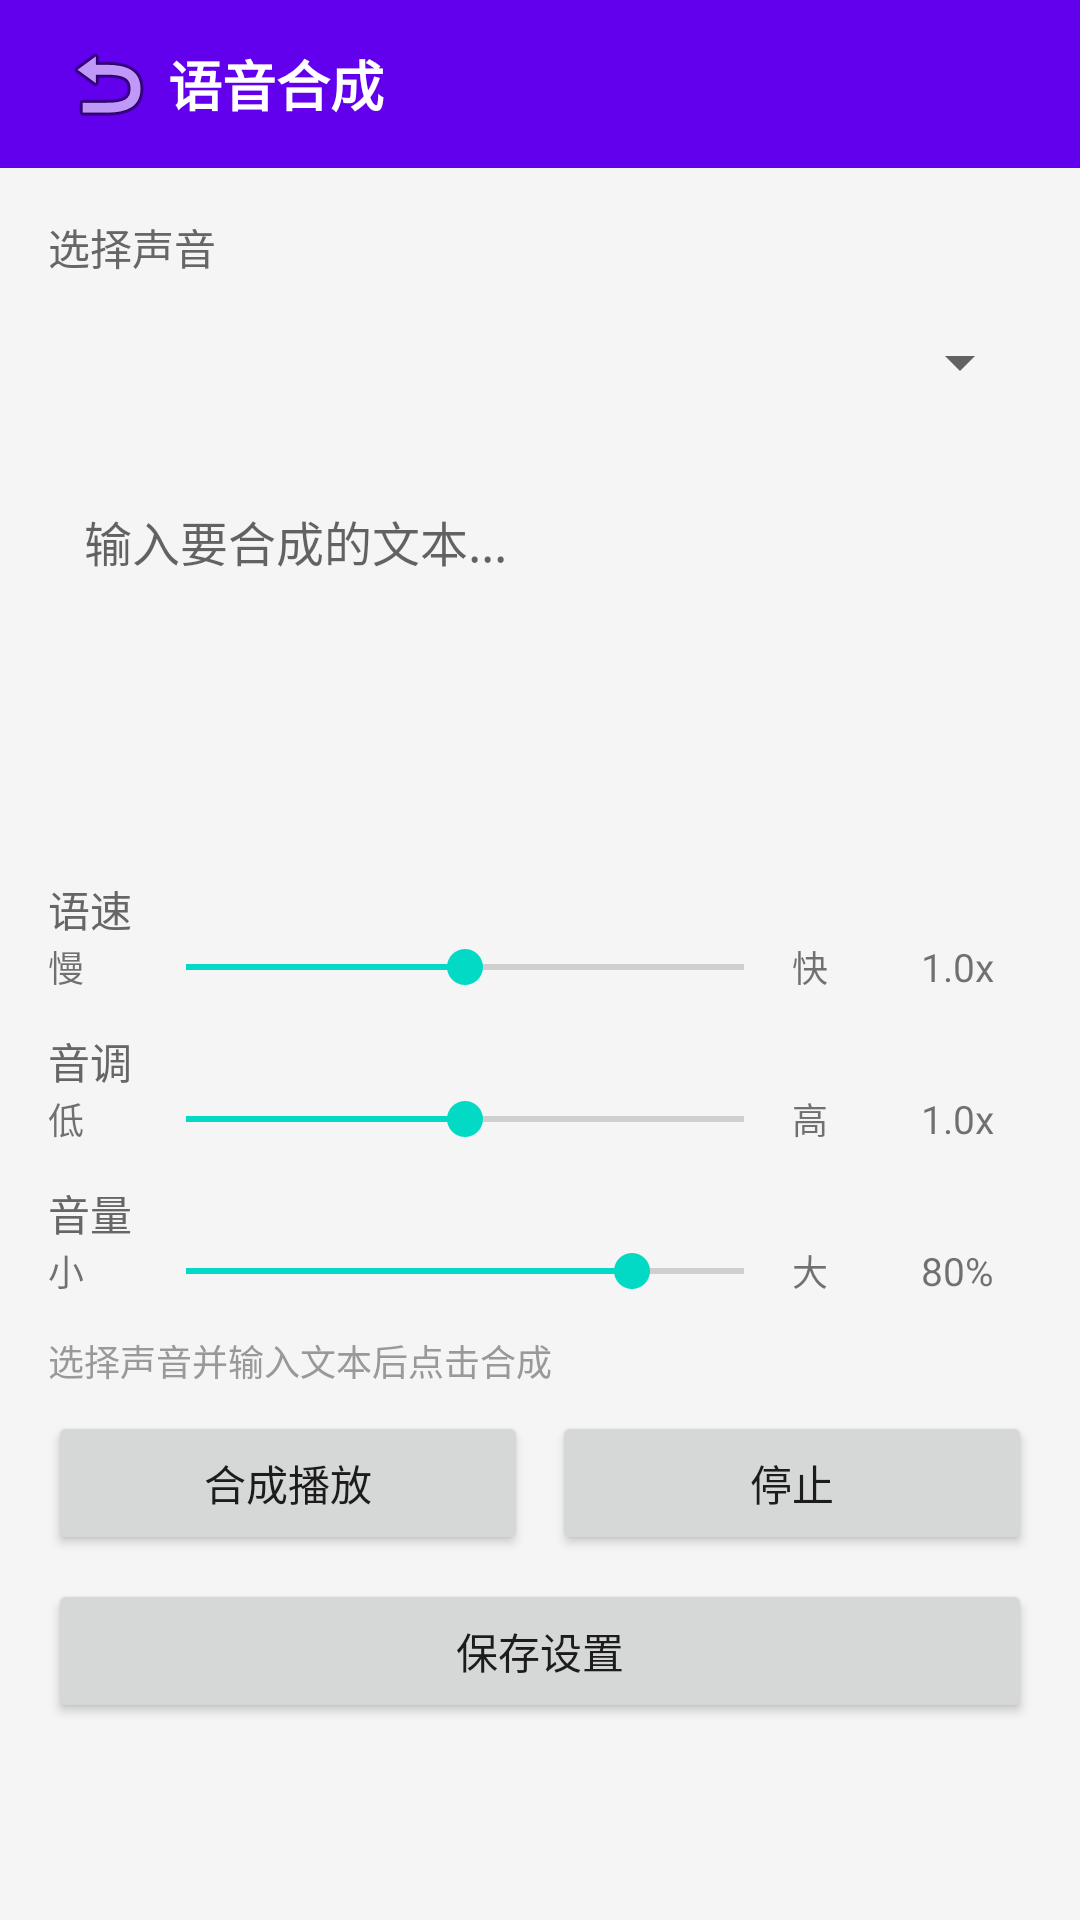

Here is an Android app screen rendered from its layout file. Give the layout XML and the strings, colors and styles it references.
<!-- AndroidManifest.xml: application theme AppTheme -->
<!-- res/layout/activity_audio_synthesis.xml -->
<?xml version="1.0" encoding="utf-8"?>
<LinearLayout xmlns:android="http://schemas.android.com/apk/res/android"
    android:layout_width="match_parent"
    android:layout_height="match_parent"
    android:orientation="vertical"
    android:background="#F5F5F5">

    <LinearLayout
        android:layout_width="match_parent"
        android:layout_height="56dp"
        android:background="#FF6200EE"
        android:gravity="center_vertical"
        android:paddingHorizontal="16dp">
        <ImageButton android:id="@+id/btn_back"
            android:layout_width="40dp" android:layout_height="40dp"
            android:src="@android:drawable/ic_menu_revert"
            android:background="?attr/selectableItemBackgroundBorderless"/>
        <TextView
            android:layout_width="0dp" android:layout_height="wrap_content"
            android:layout_weight="1" android:text="语音合成"
            android:textColor="#FFFFFF" android:textSize="18sp" android:textStyle="bold"/>
    </LinearLayout>

    <ScrollView
        android:layout_width="match_parent"
        android:layout_height="0dp"
        android:layout_weight="1">

        <LinearLayout
            android:layout_width="match_parent"
            android:layout_height="wrap_content"
            android:orientation="vertical"
            android:padding="16dp">

            
            <TextView android:layout_width="wrap_content" android:layout_height="wrap_content"
                android:text="选择声音" android:textSize="14sp" android:textColor="#666666"/>
            <Spinner android:id="@+id/sp_voice"
                android:layout_width="match_parent" android:layout_height="48dp"
                android:layout_marginTop="4dp"/>

            
            <EditText android:id="@+id/et_text"
                android:layout_width="match_parent" android:layout_height="120dp"
                android:hint="输入要合成的文本..."
                android:gravity="top|start"
                android:background="@drawable/item_bg"
                android:padding="12dp"
                android:textSize="16sp"
                android:inputType="textMultiLine"
                android:layout_marginTop="12dp"/>

            
            <TextView android:layout_width="wrap_content" android:layout_height="wrap_content"
                android:text="语速" android:textSize="14sp" android:textColor="#666666"
                android:layout_marginTop="16dp"/>
            <LinearLayout
                android:layout_width="match_parent" android:layout_height="wrap_content"
                android:orientation="horizontal" android:gravity="center_vertical">
                <TextView android:layout_width="30dp" android:layout_height="wrap_content"
                    android:text="慢" android:textSize="12sp"/>
                <SeekBar android:id="@+id/sb_speed"
                    android:layout_width="0dp" android:layout_height="wrap_content"
                    android:layout_weight="1" android:max="100" android:progress="50"/>
                <TextView android:layout_width="30dp" android:layout_height="wrap_content"
                    android:text="快" android:textSize="12sp"/>
                <TextView android:id="@+id/tv_speed_value"
                    android:layout_width="50dp" android:layout_height="wrap_content"
                    android:text="1.0x" android:gravity="center" android:textSize="13sp"/>
            </LinearLayout>

            
            <TextView android:layout_width="wrap_content" android:layout_height="wrap_content"
                android:text="音调" android:textSize="14sp" android:textColor="#666666"
                android:layout_marginTop="12dp"/>
            <LinearLayout
                android:layout_width="match_parent" android:layout_height="wrap_content"
                android:orientation="horizontal" android:gravity="center_vertical">
                <TextView android:layout_width="30dp" android:layout_height="wrap_content"
                    android:text="低" android:textSize="12sp"/>
                <SeekBar android:id="@+id/sb_tone"
                    android:layout_width="0dp" android:layout_height="wrap_content"
                    android:layout_weight="1" android:max="100" android:progress="50"/>
                <TextView android:layout_width="30dp" android:layout_height="wrap_content"
                    android:text="高" android:textSize="12sp"/>
                <TextView android:id="@+id/tv_tone_value"
                    android:layout_width="50dp" android:layout_height="wrap_content"
                    android:text="1.0x" android:gravity="center" android:textSize="13sp"/>
            </LinearLayout>

            
            <TextView android:layout_width="wrap_content" android:layout_height="wrap_content"
                android:text="音量" android:textSize="14sp" android:textColor="#666666"
                android:layout_marginTop="12dp"/>
            <LinearLayout
                android:layout_width="match_parent" android:layout_height="wrap_content"
                android:orientation="horizontal" android:gravity="center_vertical">
                <TextView android:layout_width="30dp" android:layout_height="wrap_content"
                    android:text="小" android:textSize="12sp"/>
                <SeekBar android:id="@+id/sb_volume"
                    android:layout_width="0dp" android:layout_height="wrap_content"
                    android:layout_weight="1" android:max="100" android:progress="80"/>
                <TextView android:layout_width="30dp" android:layout_height="wrap_content"
                    android:text="大" android:textSize="12sp"/>
                <TextView android:id="@+id/tv_volume_value"
                    android:layout_width="50dp" android:layout_height="wrap_content"
                    android:text="80%" android:gravity="center" android:textSize="13sp"/>
            </LinearLayout>

            
            <TextView android:id="@+id/tv_status"
                android:layout_width="match_parent" android:layout_height="wrap_content"
                android:text="选择声音并输入文本后点击合成"
                android:textSize="12sp" android:textColor="#999999"
                android:layout_marginTop="12dp"/>

            
            <LinearLayout
                android:layout_width="match_parent" android:layout_height="wrap_content"
                android:orientation="horizontal" android:layout_marginTop="8dp">
                <Button android:id="@+id/btn_speak"
                    android:layout_width="0dp" android:layout_height="48dp"
                    android:layout_weight="1" android:text="合成播放"/>
                <Button android:id="@+id/btn_stop"
                    android:layout_width="0dp" android:layout_height="48dp"
                    android:layout_weight="1" android:text="停止" android:layout_marginStart="8dp"/>
            </LinearLayout>

            <Button android:id="@+id/btn_save_synth"
                android:layout_width="match_parent" android:layout_height="48dp"
                android:text="保存设置" android:layout_marginTop="8dp"/>
        </LinearLayout>
    </ScrollView>
</LinearLayout>
<!-- resources referenced by this layout -->
<resources>
  <style name="AppTheme" parent="Theme.AppCompat.Light.NoActionBar">
          <item name="colorPrimary">#FF6200EE</item>
          <item name="colorPrimaryDark">#FF3700B3</item>
          <item name="colorAccent">#FF03DAC5</item>
      </style>
</resources>
